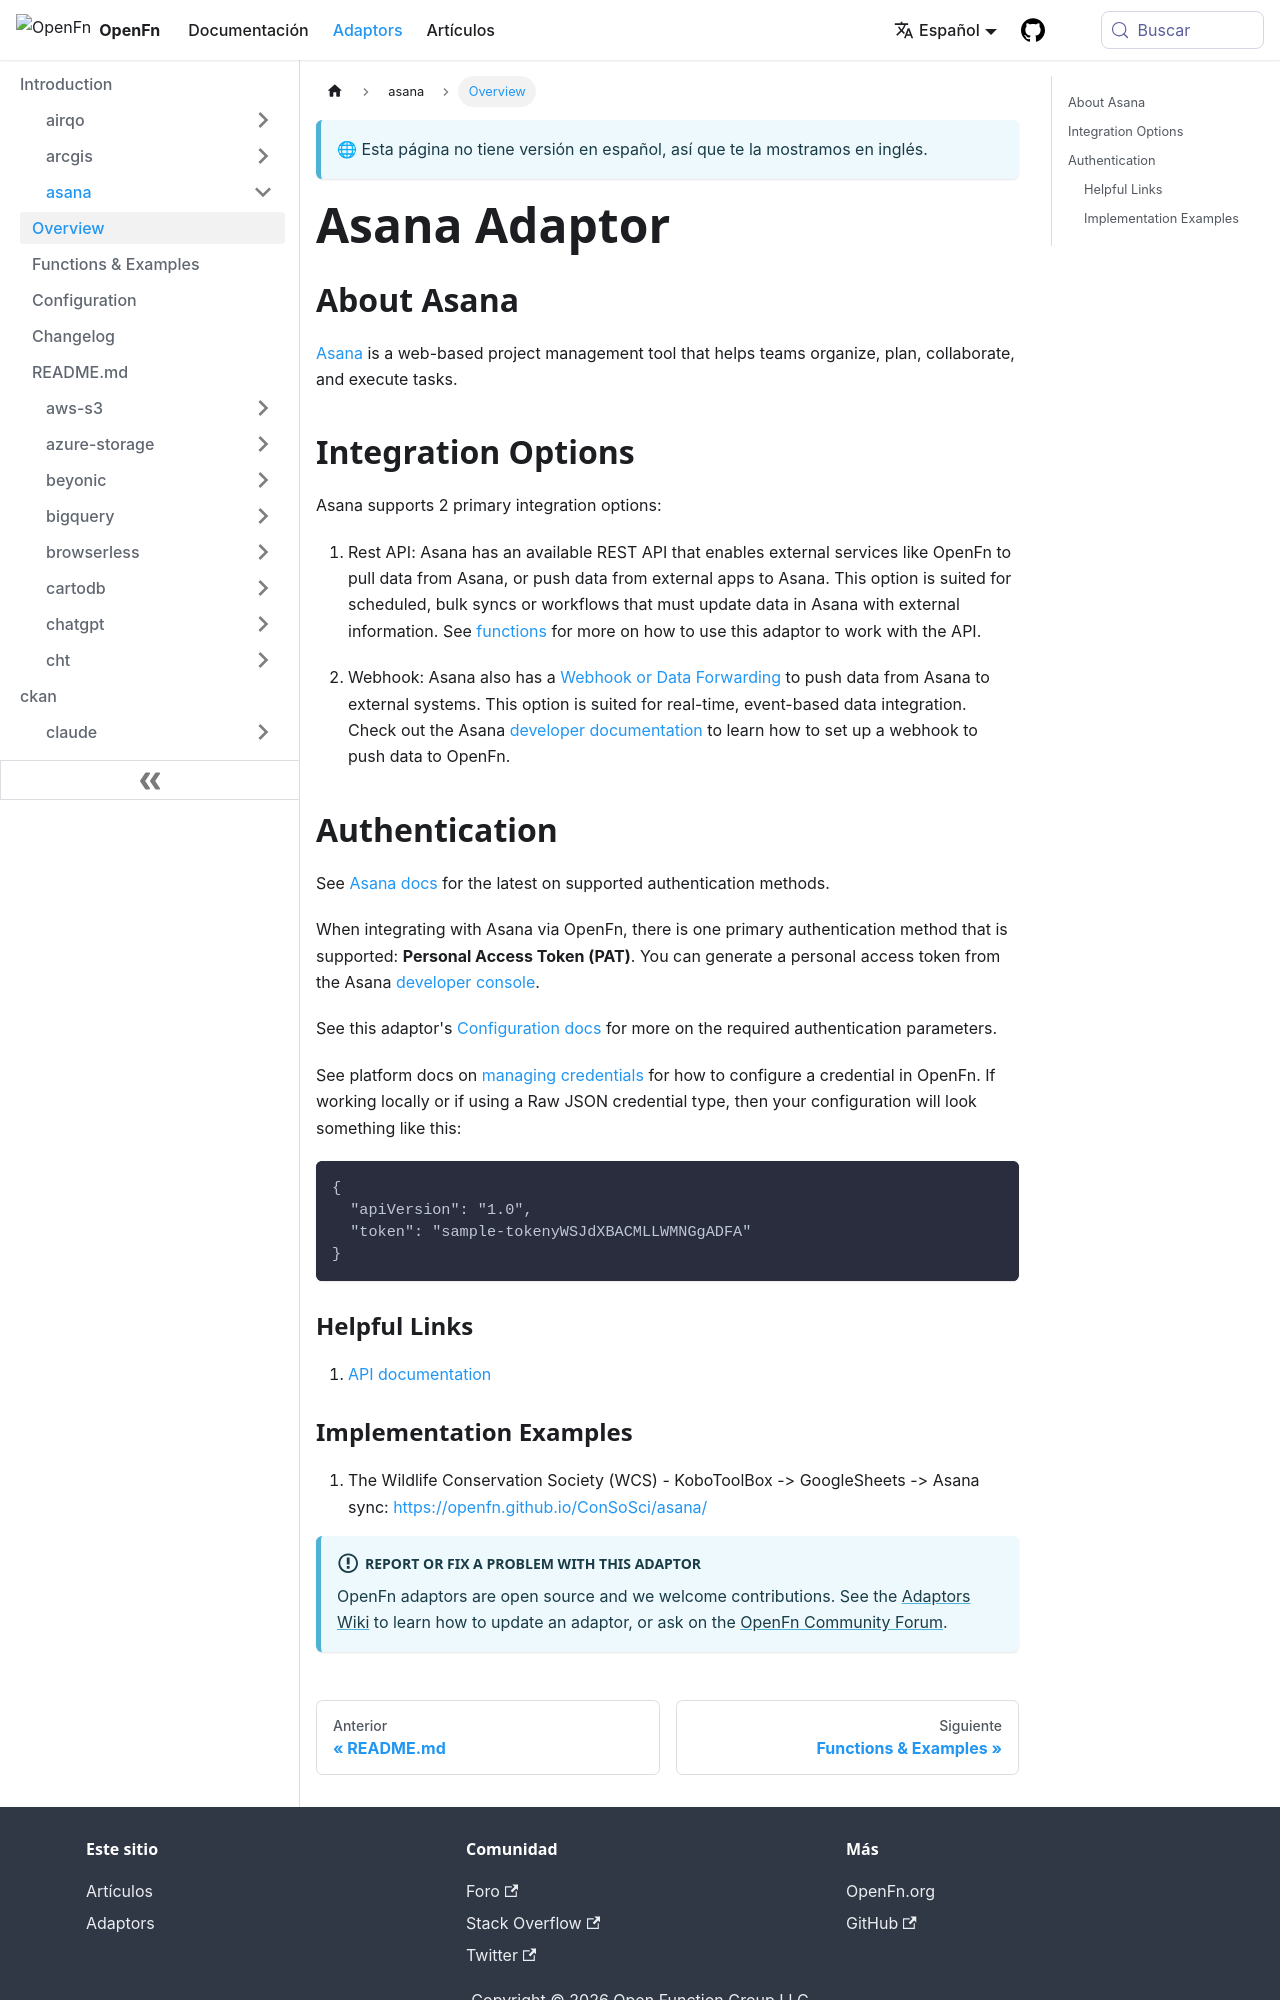

repository: OpenFn/docs · page: es/adaptors/asana.html · generator: docusaurus

---
title: Asana Adaptor
---

## About Asana

[Asana](https://app.asana.com/) is a web-based project management tool that
helps teams organize, plan, collaborate, and execute tasks.

## Integration Options

Asana supports 2 primary integration options:

1. Rest API: Asana has an available REST API that enables external services like
   OpenFn to pull data from Asana, or push data from external apps to Asana.
   This option is suited for scheduled, bulk syncs or workflows that must update
   data in Asana with external information. See
   [functions](/adaptors/packages/asana-docs) for more on how to use this
   adaptor to work with the API.

2. Webhook: Asana also has a
   [Webhook or Data Forwarding](https://developers.asana.com/docs/webhooks-guide)
   to push data from Asana to external systems. This option is suited for
   real-time, event-based data integration. Check out the Asana
   [developer documentation](/adaptors/packages/asana-docs) to learn how to set
   up a webhook to push data to OpenFn.

## Authentication

See [Asana docs](https://developers.asana.com/docs/authentication) for the
latest on supported authentication methods.

When integrating with Asana via OpenFn, there is one primary authentication
method that is supported: **Personal Access Token (PAT)**. You can generate a
personal access token from the Asana
[developer console](https://developers.asana.com/docs/personal-access-token).

See this adaptor's
[Configuration docs](/adaptors/packages/asana-configuration-schema) for more on
the required authentication parameters.

See platform docs on
[managing credentials](/documentation/manage-projects/manage-credentials) for
how to configure a credential in OpenFn. If working locally or if using a Raw
JSON credential type, then your configuration will look something like this:

```
{
  "apiVersion": "1.0",
  "token": "sample-tokenyWSJdXBACMLLWMNGgADFA"
}
```

### Helpful Links

1. [API documentation](https://developers.asana.com/docs/overview)
